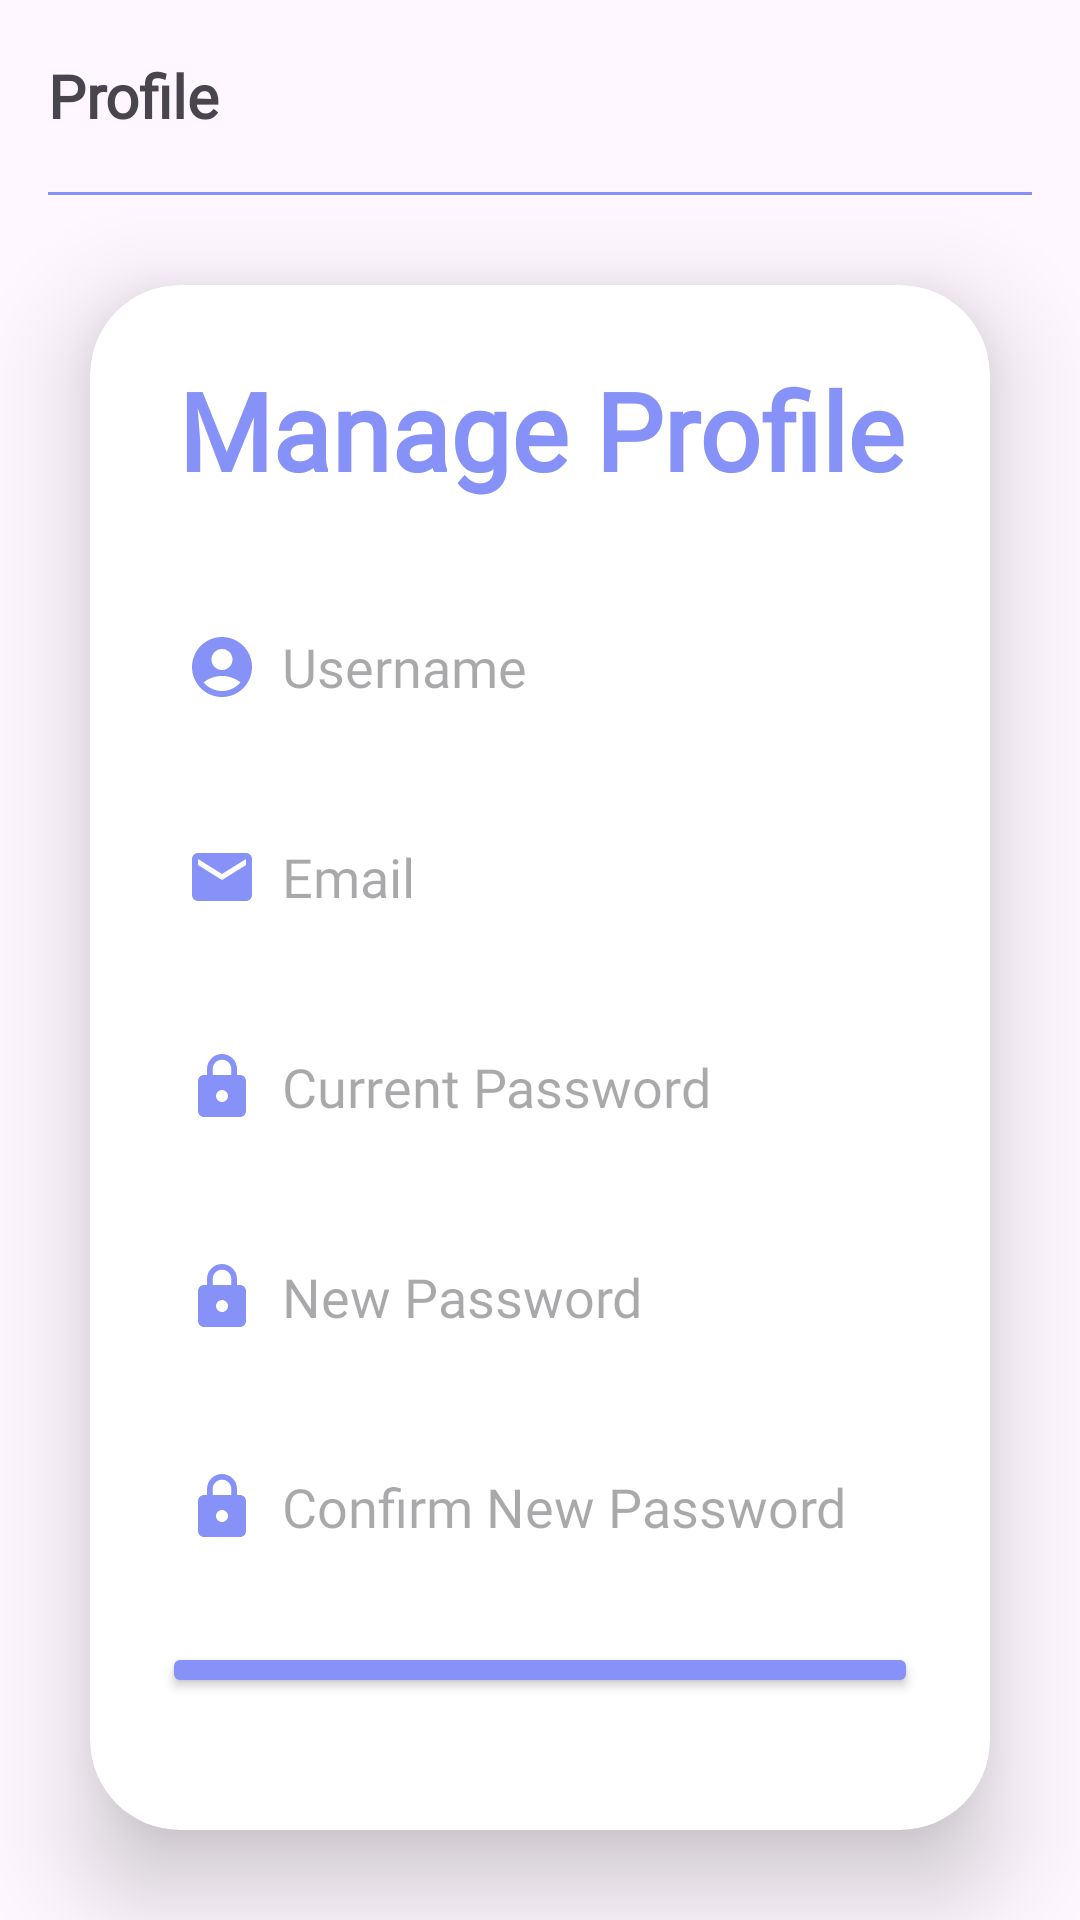

The Android layout XML behind this screen, and the referenced resources:
<!-- AndroidManifest.xml: activity theme Theme.AttendanceManagementSystem -->
<!-- res/layout/lecturer_profile_settings.xml -->
<?xml version="1.0" encoding="utf-8"?>
<androidx.drawerlayout.widget.DrawerLayout
    xmlns:android="http://schemas.android.com/apk/res/android"
    android:layout_width="match_parent"
    android:layout_height="match_parent"
    android:id="@+id/nav"
    xmlns:tools="http://schemas.android.com/tools"
    xmlns:app="http://schemas.android.com/apk/res-auto"
    tools:context=".LecturerProfileSettingsActivity">

    <LinearLayout
        android:id="@+id/home_content"
        android:layout_width="match_parent"
        android:layout_height="match_parent"
        android:orientation="vertical">

        <com.google.android.material.appbar.MaterialToolbar
            android:id="@+id/toolbar"
            android:layout_width="match_parent"
            android:layout_height="?attr/actionBarSize">

            <TextView
                android:layout_width="wrap_content"
                android:layout_height="wrap_content"
                android:text="Profile"
                android:fontFamily="@font/font_family"
                android:textSize="20sp"
                android:textStyle="bold"
                android:layout_gravity="center_vertical" />
        </com.google.android.material.appbar.MaterialToolbar>
        <View
            android:layout_width="wrap_content"
            android:layout_height="1dp"
            android:layout_below="@id/toolbar"
            android:layout_marginStart="16dp"
            android:layout_marginEnd="16dp"
            android:background="@color/purple" />

        <androidx.cardview.widget.CardView
            android:layout_width="match_parent"
            android:layout_height="match_parent"
            android:layout_margin="30dp"
            android:background="@drawable/card_shape"
            app:cardCornerRadius="30dp"
            app:cardElevation="20dp" >

            <LinearLayout
                android:layout_width="match_parent"
                android:layout_height="match_parent"
                android:layout_gravity="center_horizontal"
                android:orientation="vertical"
                android:padding="24dp" >

                <TextView
                    android:id="@+id/profileSettings_HeaderText"
                    android:layout_width="match_parent"
                    android:layout_height="wrap_content"
                    android:text="Manage Profile"
                    android:textAlignment="center"
                    android:textColor="@color/purple"
                    android:textSize="36sp"
                    android:textStyle="bold"
                    android:fontFamily="@font/font_family" >
                </TextView>

                <EditText
                    android:id="@+id/lecturer_edit_profile_username"
                    android:layout_width="match_parent"
                    android:layout_height="50dp"
                    android:layout_marginTop="30dp"
                    android:background="@drawable/card_shape"
                    android:drawableLeft="@drawable/account_icon"
                    android:drawablePadding="8dp"
                    android:hint="Username"
                    android:padding="8dp"
                    android:textColor="@color/black"
                    android:textColorHighlight="@color/cardview_dark_background"
                    android:fontFamily="@font/font_family" >
                </EditText>

                <EditText
                    android:id="@+id/lecturer_edit_profile_email"
                    android:layout_width="match_parent"
                    android:layout_height="50dp"
                    android:layout_marginTop="20dp"
                    android:background="@drawable/card_shape"
                    android:drawableLeft="@drawable/email_icon"
                    android:drawablePadding="8dp"
                    android:hint="Email"
                    android:padding="8dp"
                    android:textColor="@color/black"
                    android:textColorHighlight="@color/cardview_dark_background"
                    android:fontFamily="@font/font_family" >
                </EditText>

                <EditText
                    android:id="@+id/lecturer_edit_profile_current_password"
                    android:layout_width="match_parent"
                    android:layout_height="50dp"
                    android:layout_marginTop="20dp"
                    android:background="@drawable/card_shape"
                    android:drawableLeft="@drawable/lock_icon"
                    android:drawablePadding="8dp"
                    android:inputType="textPassword"
                    android:hint="Current Password"
                    android:padding="8dp"
                    android:textColor="@color/black"
                    android:textColorHighlight="@color/cardview_dark_background"
                    android:fontFamily="@font/font_family" >
                </EditText>

                <EditText
                    android:id="@+id/lecturer_edit_profile_new_password"
                    android:layout_width="match_parent"
                    android:layout_height="50dp"
                    android:layout_marginTop="20dp"
                    android:background="@drawable/card_shape"
                    android:drawableLeft="@drawable/lock_icon"
                    android:drawablePadding="8dp"
                    android:inputType="textPassword"
                    android:hint="New Password"
                    android:padding="8dp"
                    android:textColor="@color/black"
                    android:textColorHighlight="@color/cardview_dark_background"
                    android:fontFamily="@font/font_family" >
                </EditText>

                <EditText
                    android:id="@+id/lecturer_edit_profile_confirm_new_password"
                    android:layout_width="match_parent"
                    android:layout_height="50dp"
                    android:layout_marginTop="20dp"
                    android:background="@drawable/card_shape"
                    android:drawableLeft="@drawable/lock_icon"
                    android:drawablePadding="8dp"
                    android:inputType="textPassword"
                    android:hint="Confirm New Password"
                    android:padding="8dp"
                    android:textColor="@color/black"
                    android:textColorHighlight="@color/cardview_dark_background"
                    android:fontFamily="@font/font_family" >
                </EditText>

                <Button
                    android:id="@+id/lecturer_edit_profile_apply_button"
                    android:layout_width="match_parent"
                    android:layout_height="wrap_content"
                    android:layout_marginTop="20dp"
                    android:layout_marginBottom="20dp"
                    android:text="Apply"
                    android:backgroundTint="@color/purple"
                    android:textColor="@color/white"
                    android:textSize="30sp"
                    android:fontFamily="@font/font_family" >
                </Button>

            </LinearLayout>

        </androidx.cardview.widget.CardView>

    </LinearLayout>

    <com.google.android.material.navigation.NavigationView
        android:id="@+id/navigation_view"
        android:layout_width="wrap_content"
        android:layout_height="match_parent"
        android:layout_gravity="start"
        android:fitsSystemWindows="true"
        app:menu="@menu/lecturer_sidebar"
        android:maxWidth="250dp"
        app:itemIconTint="@color/purple"
        app:itemIconSize="30dp"
        app:itemIconPadding="30dp"
        app:itemVerticalPadding="15dp"
        app:headerLayout="@layout/checkmate_logo_menu" />

</androidx.drawerlayout.widget.DrawerLayout>
<!-- res/layout/checkmate_logo_menu.xml (included above) -->
<?xml version="1.0" encoding="utf-8"?>
<LinearLayout
    xmlns:android="http://schemas.android.com/apk/res/android"
    android:layout_width="wrap_content"
    android:layout_height="match_parent"
    android:orientation="vertical"
    android:gravity="center"
    android:padding="16dp">
    
    <ImageView
        android:layout_width="90dp"
        android:layout_height="90dp"
        android:layout_marginHorizontal="65dp"
        android:src="@drawable/checkmate_logo"
        android:contentDescription="CheckMate Logo" />
</LinearLayout>
<!-- resources referenced by this layout -->
<resources>
  <color name="black">#FF000000</color>
  <color name="purple">#FF8692F7</color>
  <color name="white">#FFFFFFFF</color>
  <!-- drawable account_icon (drawable) -->
  <vector android:height="24dp" android:tint="#FF8692F7"
      android:viewportHeight="24" android:viewportWidth="24"
      android:width="24dp" xmlns:android="http://schemas.android.com/apk/res/android">
      <path android:fillColor="@android:color/white" android:pathData="M12,2C6.48,2 2,6.48 2,12s4.48,10 10,10s10,-4.48 10,-10S17.52,2 12,2zM12,6c1.93,0 3.5,1.57 3.5,3.5S13.93,13 12,13s-3.5,-1.57 -3.5,-3.5S10.07,6 12,6zM12,20c-2.03,0 -4.43,-0.82 -6.14,-2.88C7.55,15.8 9.68,15 12,15s4.45,0.8 6.14,2.12C16.43,19.18 14.03,20 12,20z"/>
  </vector>
  <!-- drawable checkmate_logo: png bitmap (drawable, 125178 bytes) -->
  <!-- drawable email_icon (drawable) -->
  <vector android:height="24dp" android:tint="#FF8692F7"
      android:viewportHeight="24" android:viewportWidth="24"
      android:width="24dp" xmlns:android="http://schemas.android.com/apk/res/android">
      <path android:fillColor="@android:color/white" android:pathData="M20,4L4,4c-1.1,0 -1.99,0.9 -1.99,2L2,18c0,1.1 0.9,2 2,2h16c1.1,0 2,-0.9 2,-2L22,6c0,-1.1 -0.9,-2 -2,-2zM20,8l-8,5 -8,-5L4,6l8,5 8,-5v2z"/>
  </vector>
  <!-- drawable lock_icon (drawable) -->
  <vector android:height="24dp" android:tint="#FF8692F7"
      android:viewportHeight="24" android:viewportWidth="24"
      android:width="24dp" xmlns:android="http://schemas.android.com/apk/res/android">
      <path android:fillColor="@android:color/white" android:pathData="M18,8h-1L17,6c0,-2.76 -2.24,-5 -5,-5S7,3.24 7,6v2L6,8c-1.1,0 -2,0.9 -2,2v10c0,1.1 0.9,2 2,2h12c1.1,0 2,-0.9 2,-2L20,10c0,-1.1 -0.9,-2 -2,-2zM12,17c-1.1,0 -2,-0.9 -2,-2s0.9,-2 2,-2 2,0.9 2,2 -0.9,2 -2,2zM15.1,8L8.9,8L8.9,6c0,-1.71 1.39,-3.1 3.1,-3.1 1.71,0 3.1,1.39 3.1,3.1v2z"/>
  </vector>
  <style name="Theme.AttendanceManagementSystem" parent="Theme.Material3.DayNight.NoActionBar" />
</resources>
